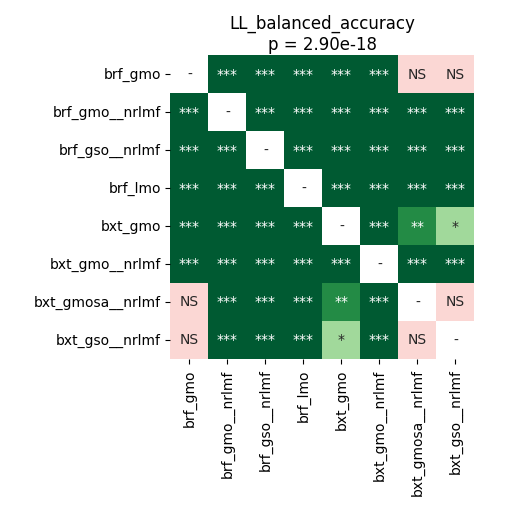

The data file committed next to this chart (first rows):
	brf_gmo	brf_gmo__nrlmf	brf_gso__nrlmf	brf_lmo	bxt_gmo	bxt_gmo__nrlmf	bxt_gmosa__nrlmf	bxt_gso__nrlmf
brf_gmo	1.0	3.884055397727273e-05	7.430366847826087e-05	3.884055397727273e-05	3.884055397727273e-05	3.884055397727273e-05	0.09691	0.0796
brf_gmo__nrlmf	3.884055397727273e-05	1.0	3.884055397727273e-05	3.884055397727273e-05	3.884055397727273e-05	3.884055397727273e-05	3.884055397727273e-05	3.884055397727273e-05
brf_gso__nrlmf	7.430366847826087e-05	3.884055397727273e-05	1.0	3.884055397727273e-05	3.884055397727273e-05	3.884055397727273e-05	3.884055397727273e-05	3.884055397727273e-05
brf_lmo	3.884055397727273e-05	3.884055397727273e-05	3.884055397727273e-05	1.0	3.884055397727273e-05	3.884055397727273e-05	3.884055397727273e-05	3.884055397727273e-05
bxt_gmo	3.884055397727273e-05	3.884055397727273e-05	3.884055397727273e-05	3.884055397727273e-05	1.0	3.884055397727273e-05	0.008901	0.0123
bxt_gmo__nrlmf	3.884055397727273e-05	3.884055397727273e-05	3.884055397727273e-05	3.884055397727273e-05	3.884055397727273e-05	1.0	3.884055397727273e-05	3.884055397727273e-05
bxt_gmosa__nrlmf	0.09691	3.884055397727273e-05	3.884055397727273e-05	3.884055397727273e-05	0.008901	3.884055397727273e-05	1.0	0.1591
bxt_gso__nrlmf	0.0796	3.884055397727273e-05	3.884055397727273e-05	3.884055397727273e-05	0.0123	3.884055397727273e-05	0.1591	1.0
